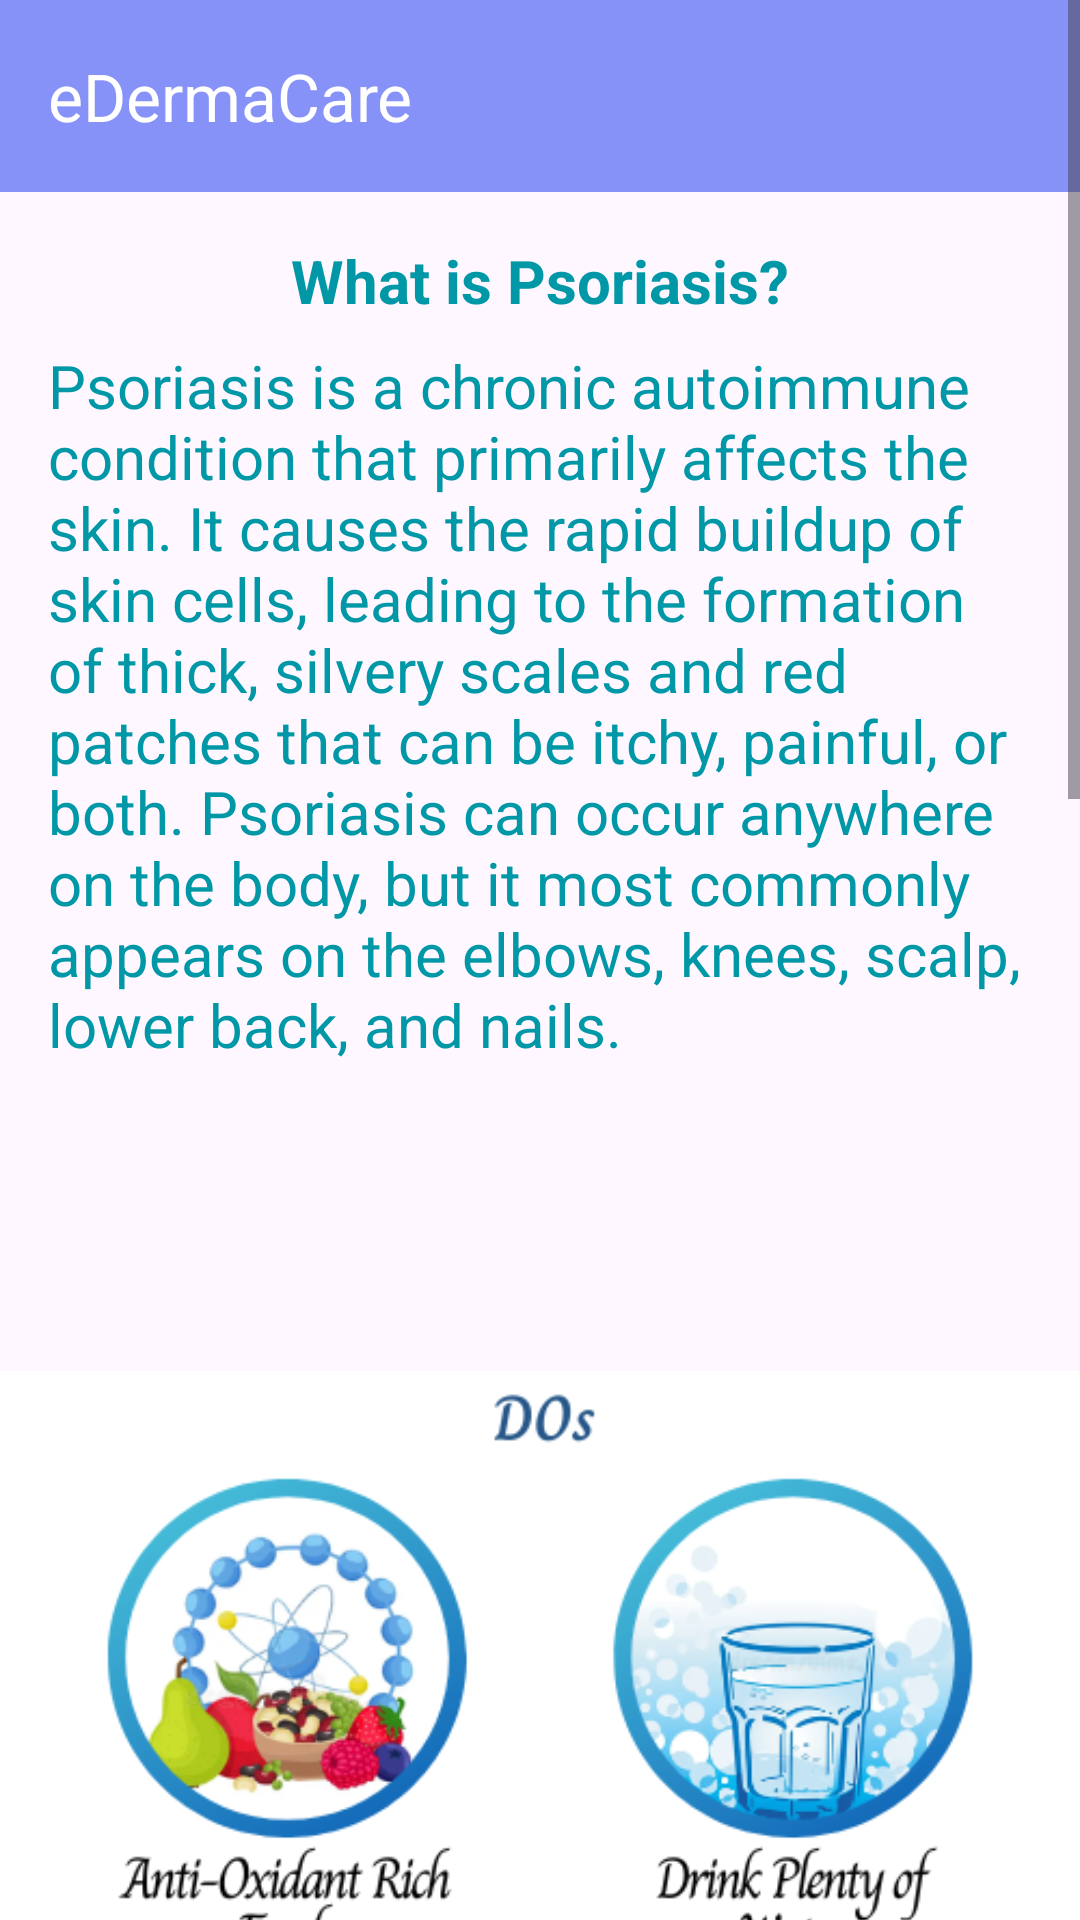

Write the Android layout XML for this screen, with the resource values it uses.
<!-- AndroidManifest.xml: application theme Theme.EDermaCareLatestt -->
<!-- res/layout/psoriasis.xml -->
<?xml version="1.0" encoding="utf-8"?>
<ScrollView
    xmlns:android="http://schemas.android.com/apk/res/android"
    xmlns:app="http://schemas.android.com/apk/res-auto"
    android:layout_width="match_parent"
    android:layout_height="match_parent">

    <LinearLayout
        android:layout_width="match_parent"
        android:layout_height="wrap_content"
        android:orientation="vertical">
        <androidx.appcompat.widget.Toolbar
            android:id="@+id/toolbar"
            android:layout_width="match_parent"
            android:layout_height="?attr/actionBarSize"
            android:background="@color/bg"
            app:title="eDermaCare"
            app:titleTextColor="@color/white" />
        
        <TextView
            android:id="@+id/acneHeading"
            android:layout_width="match_parent"
            android:layout_height="wrap_content"
            android:text="What is Psoriasis?"
            android:textAppearance="?android:textAppearanceLarge"
            android:textStyle="bold"
            android:textSize="20sp"
            android:gravity="center"
            android:textColor="#0097A7"
            android:layout_marginTop="16dp"
            android:layout_marginBottom="8dp"/>

        
        <TextView
            android:id="@+id/acneDescription"
            android:layout_width="match_parent"
            android:layout_height="wrap_content"
            android:text="Psoriasis is a chronic autoimmune condition that primarily affects the skin. It causes the rapid buildup of skin cells, leading to the formation of thick, silvery scales and red patches that can be itchy, painful, or both. Psoriasis can occur anywhere on the body, but it most commonly appears on the elbows, knees, scalp, lower back, and nails."
            android:textAppearance="?android:textAppearanceMedium"
            android:gravity="start"
            android:textSize="20sp"
            android:textColor="#0097A7"
            android:layout_marginStart="16dp"
            android:layout_marginEnd="16dp"
            android:layout_marginBottom="16dp"/>

        
        <ImageView
            android:layout_width="match_parent"
            android:layout_height="wrap_content"
            android:src="@drawable/psoriasis1"
            android:adjustViewBounds="false"
            android:layout_marginTop="16dp"/>
        <ImageView
            android:layout_width="match_parent"
            android:layout_height="wrap_content"
            android:src="@drawable/psoriasis2"
            android:adjustViewBounds="false"
            android:layout_marginTop="16dp"/>

        <Button
            android:id="@+id/gobackButton"
            android:layout_width="200dp"
            android:layout_weight="1"
            android:layout_height="wrap_content"
            android:layout_marginTop="46dp"
            android:layout_marginBottom="40dp"
            android:layout_centerHorizontal="true"
            android:background="@drawable/roud2"
            android:text="Back"
            android:layout_gravity="center_horizontal"
            android:textColor="@android:color/white"
            android:textSize="18sp"/>

        

    </LinearLayout>

</ScrollView>
<!-- resources referenced by this layout -->
<resources>
  <color name="bg">#8692F7</color>
  <color name="white">#FFFFFFFF</color>
  <!-- drawable psoriasis1: png bitmap (drawable, 145324 bytes) -->
  <!-- drawable psoriasis2: png bitmap (drawable, 135838 bytes) -->
  <!-- drawable roud2 (drawable) -->
  <?xml version="1.0" encoding="utf-8"?>
  <shape xmlns:android="http://schemas.android.com/apk/res/android">
      <solid android:color="#2CA5A1"/>
      <corners
          android:topRightRadius="45dp"
          android:topLeftRadius="45dp"
          android:bottomRightRadius="45dp"
          android:bottomLeftRadius="45dp"
          />
  </shape>
  <style name="Theme.EDermaCareLatestt" parent="Base.Theme.EDermaCareLatestt" />
  <style name="Base.Theme.EDermaCareLatestt" parent="Theme.Material3.DayNight.NoActionBar">
          
          
      </style>
</resources>
